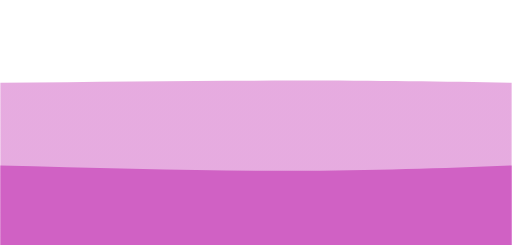
t = 0.00 s
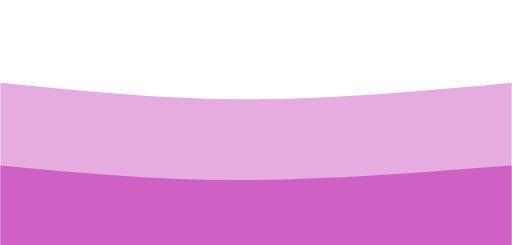
t = 0.75 s
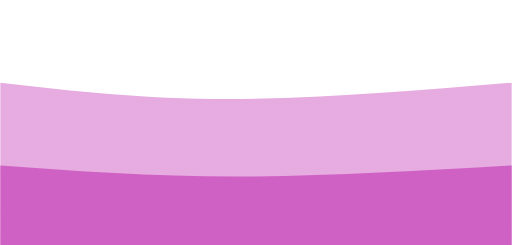
t = 1.25 s
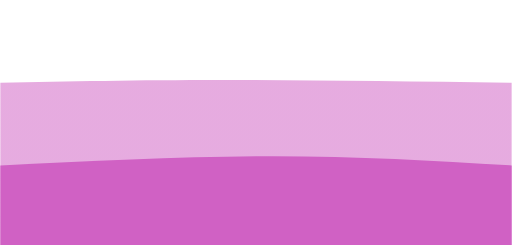
t = 2.00 s
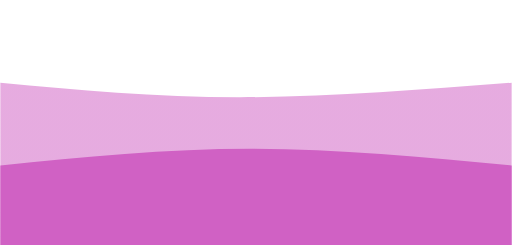
t = 2.75 s
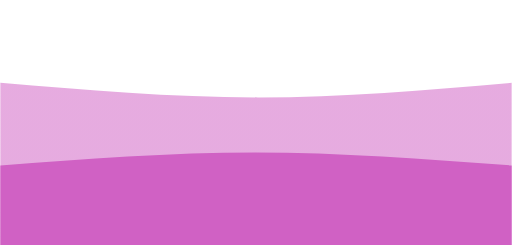
t = 3.25 s

The animated SVG that drew these frames (rendered in a browser with its animation timeline set to each time). Animation: 2 CSS @keyframes rules; one cycle of 4.00 s, repeats indefinitely.

<svg width="100%" height="100%" id="svg" viewBox="0 0 1440 690" xmlns="http://www.w3.org/2000/svg" class="transition duration-300 ease-in-out delay-150"><style>
          .path-0{
            animation:pathAnim-0 4s;
            animation-timing-function: linear;
            animation-iteration-count: infinite;
          }
          @keyframes pathAnim-0{
            0%{
              d: path("M 0,700 C 0,700 0,233 0,233 C 292.5,230 585,227 825,227 C 1065,227 1252.5,230 1440,233 C 1440,233 1440,700 1440,700 Z");
            }
            25%{
              d: path("M 0,700 C 0,700 0,233 0,233 C 204.5,265 409,297 649,297 C 889,297 1164.5,265 1440,233 C 1440,233 1440,700 1440,700 Z");
            }
            50%{
              d: path("M 0,700 C 0,700 0,233 0,233 C 191.5,229 383,225 623,225 C 863,225 1151.5,229 1440,233 C 1440,233 1440,700 1440,700 Z");
            }
            75%{
              d: path("M 0,700 C 0,700 0,233 0,233 C 226,261.5 452,290 692,290 C 932,290 1186,261.5 1440,233 C 1440,233 1440,700 1440,700 Z");
            }
            100%{
              d: path("M 0,700 C 0,700 0,233 0,233 C 292.5,230 585,227 825,227 C 1065,227 1252.5,230 1440,233 C 1440,233 1440,700 1440,700 Z");
            }
          }</style><defs><linearGradient id="gradient" x1="12%" y1="17%" x2="88%" y2="83%"><stop offset="5%" stop-color="#D061C4"></stop><stop offset="95%" stop-color="#D061C4"></stop></linearGradient></defs><path d="M 0,700 C 0,700 0,233 0,233 C 292.5,230 585,227 825,227 C 1065,227 1252.5,230 1440,233 C 1440,233 1440,700 1440,700 Z" stroke="none" stroke-width="0" fill="url(#gradient)" fill-opacity="0.53" class="transition-all duration-300 ease-in-out delay-150 path-0"></path><style>
          .path-1{
            animation:pathAnim-1 4s;
            animation-timing-function: linear;
            animation-iteration-count: infinite;
          }
          @keyframes pathAnim-1{
            0%{
              d: path("M 0,700 C 0,700 0,466 0,466 C 287,473.5 574,481 814,481 C 1054,481 1247,473.5 1440,466 C 1440,466 1440,700 1440,700 Z");
            }
            25%{
              d: path("M 0,700 C 0,700 0,466 0,466 C 195,491 390,516 630,516 C 870,516 1155,491 1440,466 C 1440,466 1440,700 1440,700 Z");
            }
            50%{
              d: path("M 0,700 C 0,700 0,466 0,466 C 264.5,453 529,440 769,440 C 1009,440 1224.5,453 1440,466 C 1440,466 1440,700 1440,700 Z");
            }
            75%{
              d: path("M 0,700 C 0,700 0,466 0,466 C 222.5,439 445,412 685,412 C 925,412 1182.5,439 1440,466 C 1440,466 1440,700 1440,700 Z");
            }
            100%{
              d: path("M 0,700 C 0,700 0,466 0,466 C 287,473.5 574,481 814,481 C 1054,481 1247,473.5 1440,466 C 1440,466 1440,700 1440,700 Z");
            }
          }</style><defs><linearGradient id="gradient" x1="12%" y1="17%" x2="88%" y2="83%"><stop offset="5%" stop-color="#D061C4"></stop><stop offset="95%" stop-color="#D061C4"></stop></linearGradient></defs><path d="M 0,700 C 0,700 0,466 0,466 C 287,473.5 574,481 814,481 C 1054,481 1247,473.5 1440,466 C 1440,466 1440,700 1440,700 Z" stroke="none" stroke-width="0" fill="url(#gradient)" fill-opacity="1" class="transition-all duration-300 ease-in-out delay-150 path-1"></path></svg>
